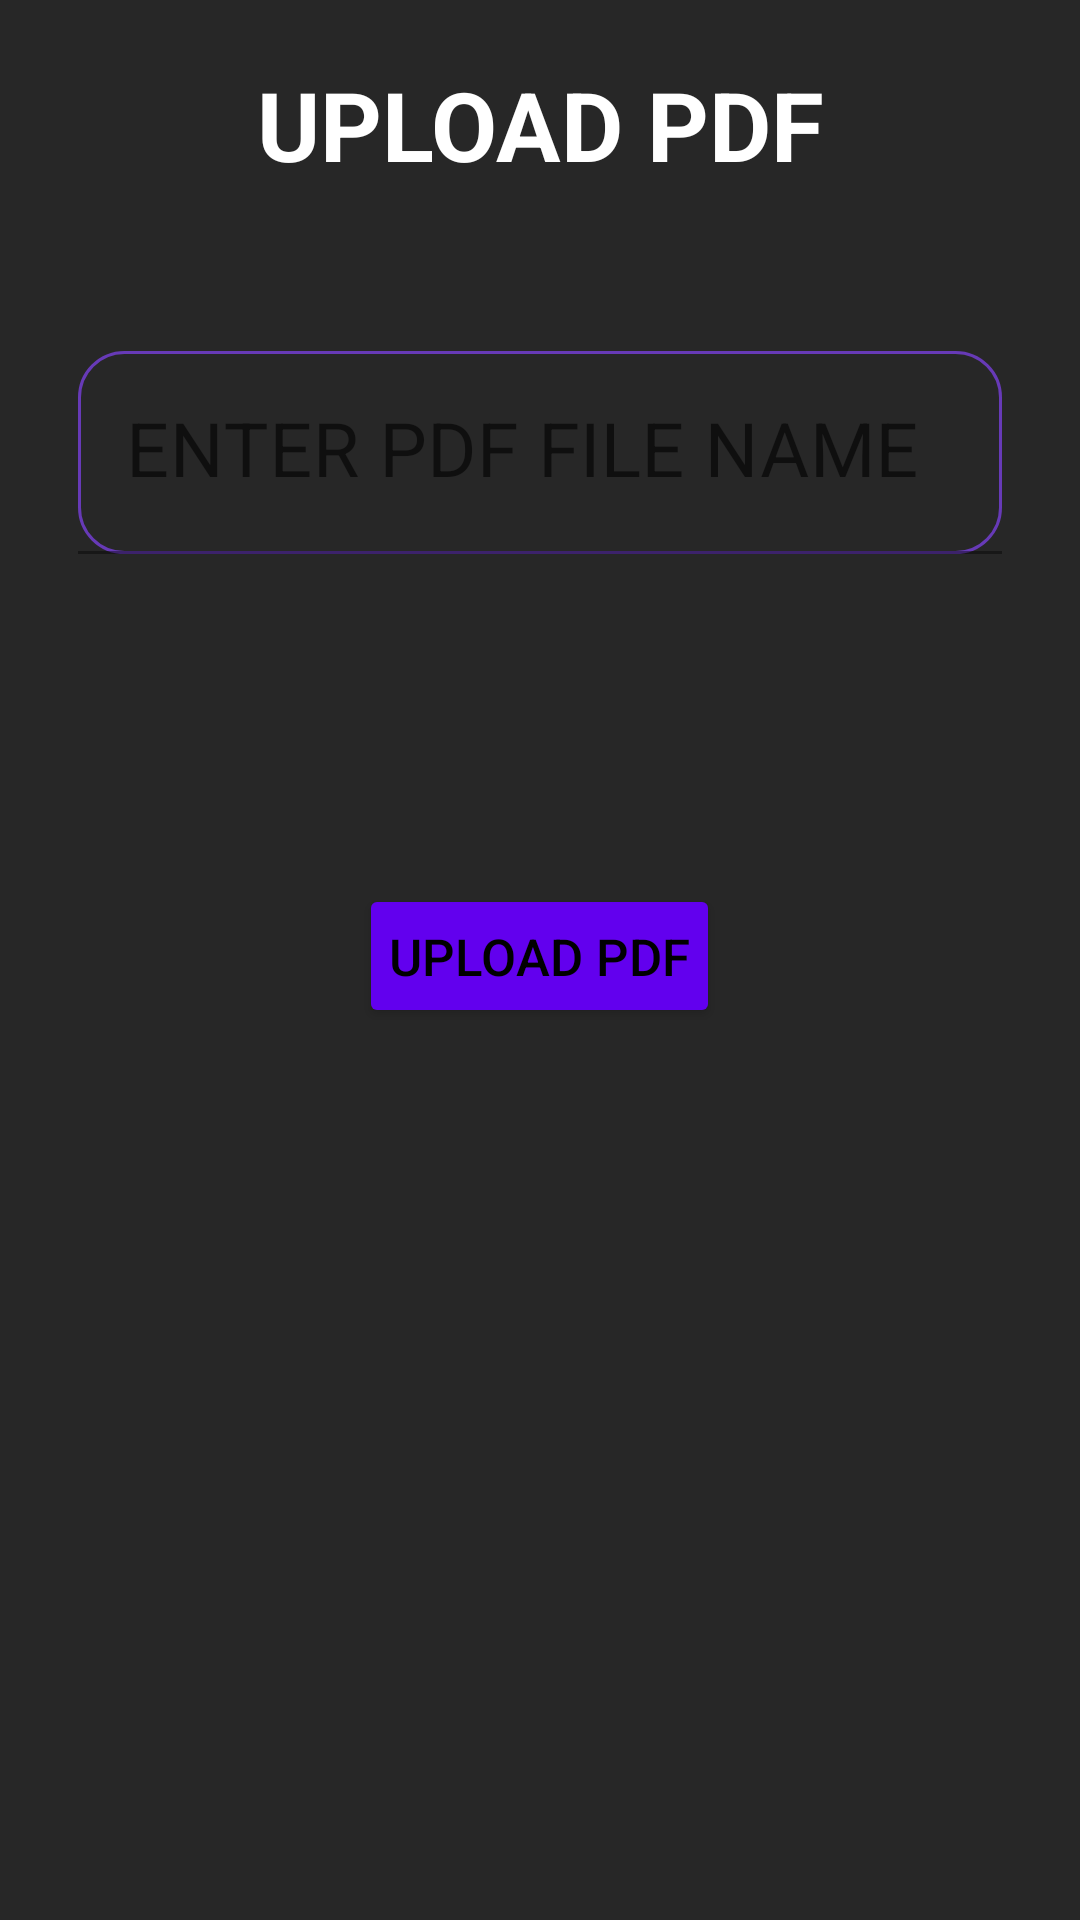

Write the Android layout XML for this screen, with the resource values it uses.
<!-- AndroidManifest.xml: application theme Theme.FirebaseS -->
<!-- res/layout/activity_upload_pdf.xml -->
<?xml version="1.0" encoding="utf-8"?>
<RelativeLayout xmlns:android="http://schemas.android.com/apk/res/android"
    xmlns:app="http://schemas.android.com/apk/res-auto"
    xmlns:tools="http://schemas.android.com/tools"
    android:layout_width="match_parent"
    android:layout_height="match_parent"
    android:background="#272727"
    tools:context=".UploadPDF">


    <TextView
        android:layout_width="match_parent"
        android:layout_height="wrap_content"
        android:text="UPLOAD PDF"
        android:textStyle="bold"
        android:gravity="center"
        android:textSize="32sp"
        android:layout_marginTop="20dp"
        android:textColor="@color/white"
        android:id="@+id/text_pdf"
        />


    <com.google.android.material.textfield.TextInputLayout
        android:layout_width="match_parent"
        android:layout_height="wrap_content"
        android:id="@+id/tv_name"
        style="@style/Widget.Material3.AutoCompleteTextView.FilledBox"
        android:layout_marginTop="20dp"
        android:layout_below="@+id/text_pdf"
        >

        <com.google.android.material.textfield.TextInputEditText
            android:id="@+id/name"
            android:layout_width="match_parent"
            android:layout_height="wrap_content"
            android:background="@drawable/shape"
            android:hint="ENTER PDF FILE NAME"
            android:textColorHint="@color/black"
            android:textSize="25sp"
            android:layout_margin="10dp"
            android:textColorHighlight="@color/black"/>
</com.google.android.material.textfield.TextInputLayout>

    <Button
        android:layout_width="wrap_content"
        android:layout_height="wrap_content"
        android:layout_below="@+id/tv_name"
        android:layout_centerHorizontal="true"
        android:layout_marginTop="90dp"
        android:backgroundTint="@color/purple_500"
        android:text="UPLOAD PDF"
        android:textColor="@color/black"
        android:textSize="17sp"
        android:id="@+id/upload_btn"
        android:padding="10dp" />

</RelativeLayout>
<!-- resources referenced by this layout -->
<resources>
  <!-- drawable shape (drawable) -->
  <?xml version="1.0" encoding="utf-8"?>
  <shape xmlns:android="http://schemas.android.com/apk/res/android"
      android:shape="rectangle">
      <solid
          android:color="#00000000"
          />
      <corners
          android:radius="15dp"
          />
      <stroke
          android:width="1dp"
          android:color="#673AB7"/>
  
  </shape>
  <style name="Theme.FirebaseS" parent="Theme.MaterialComponents.DayNight.DarkActionBar">
          
          <item name="colorPrimary">@color/purple_500</item>
          <item name="colorPrimaryVariant">@color/purple_700</item>
          <item name="colorOnPrimary">@color/white</item>
          
          <item name="colorSecondary">@color/teal_200</item>
          <item name="colorSecondaryVariant">@color/teal_700</item>
          <item name="colorOnSecondary">@color/black</item>
          
          <item name="android:statusBarColor">?attr/colorPrimaryVariant</item>
          
      </style>
  <!-- not gathered from this repository: default colours our renderer supplied (Android Studio template values) -->
  <color name="purple_500">#FF6200EE</color>
  <color name="purple_700">#FF3700B3</color>
  <color name="teal_200">#FF03DAC5</color>
  <color name="teal_700">#FF018786</color>
  <color name="black">#FF000000</color>
  <color name="white">#FFFFFFFF</color>
</resources>
